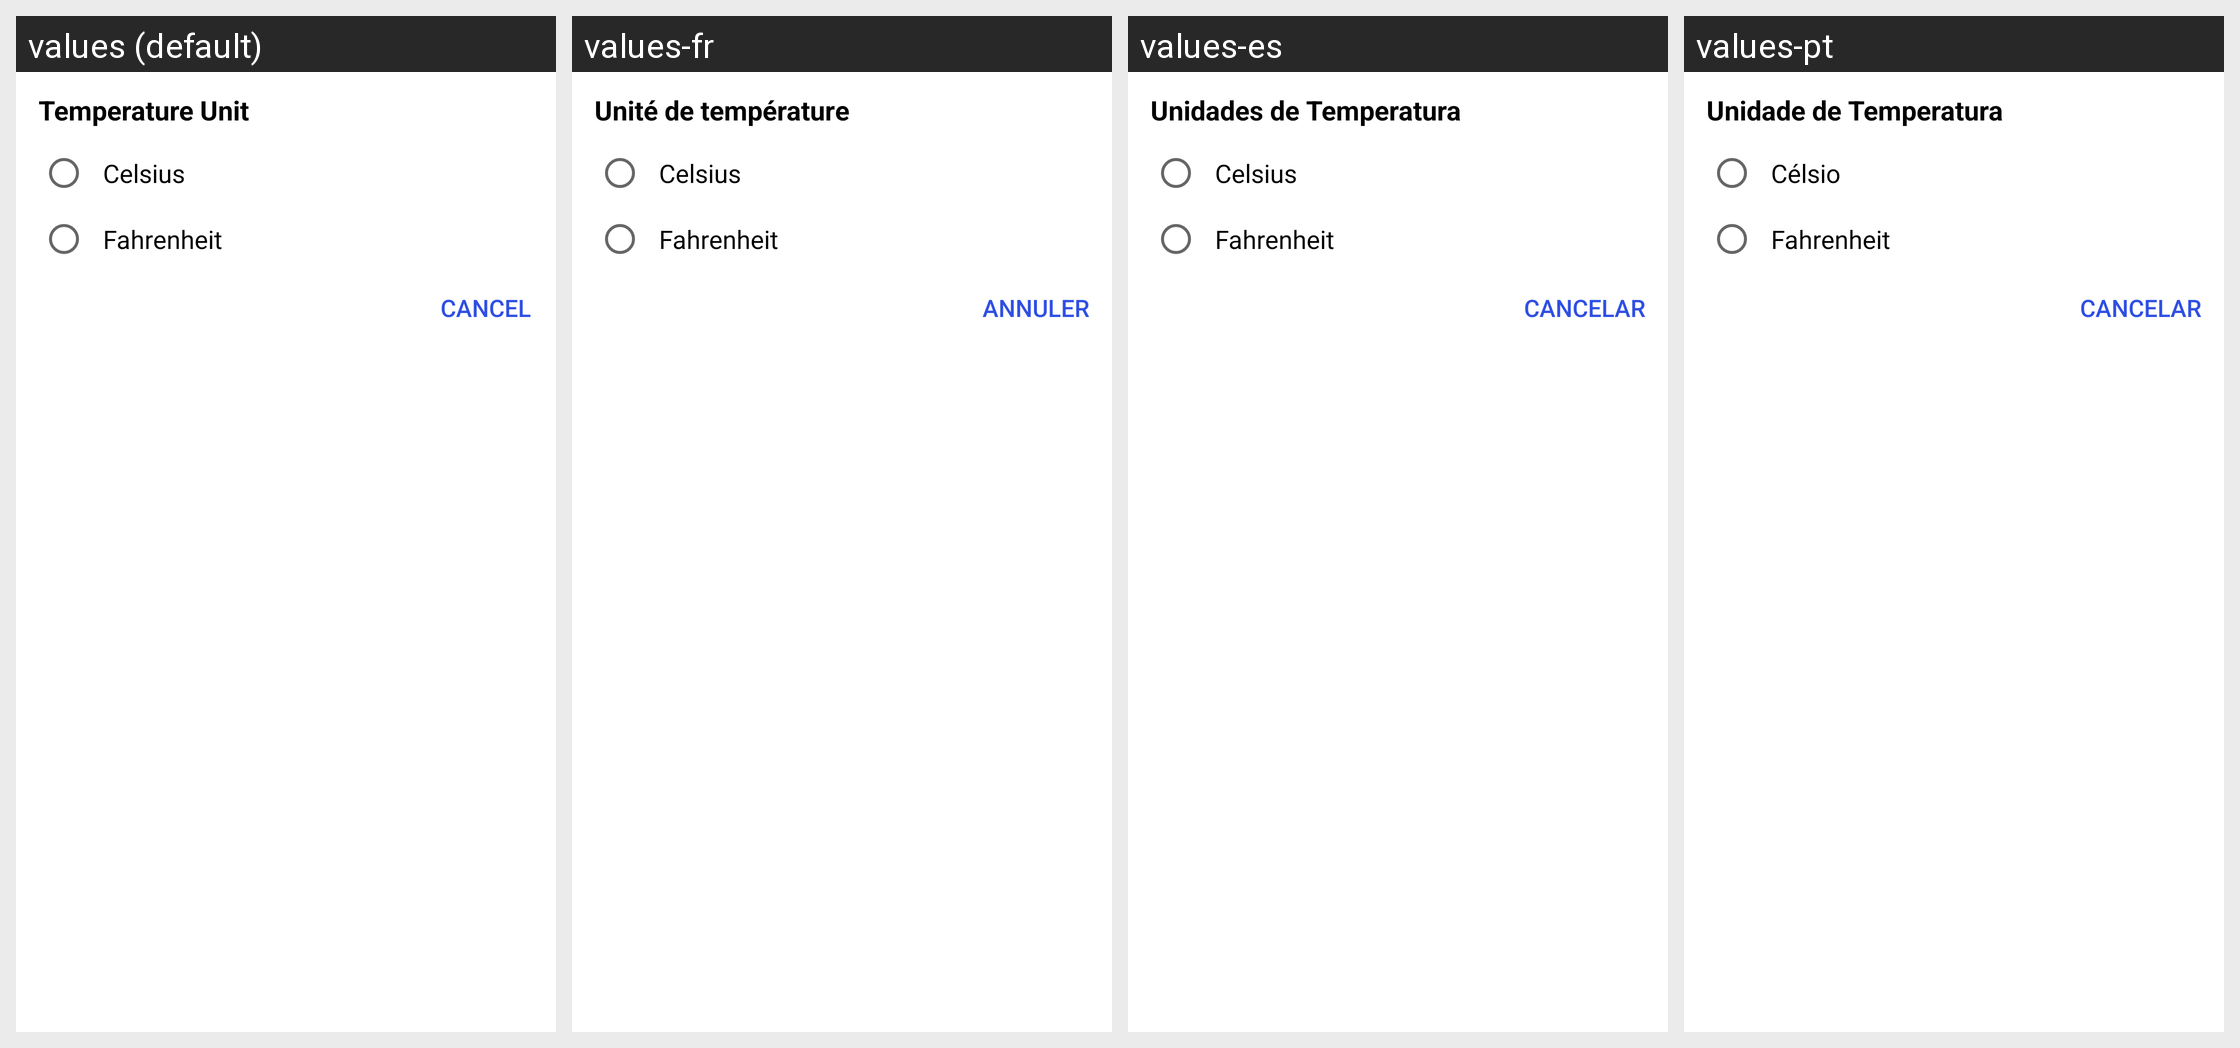

Locale-by-locale string values for the Android screen shown in this grid:
Android screen res/layout/dialog_tempertaure.xml rendered under 4 locales, left to right: values (default), values-fr, values-es, values-pt. Device: Nexus 5 (rendered at 1080×1920; each locale shown at half size, 540×960, under a caption strip naming it); theme AppTheme.
Other locales in the repository, not shown: values-ar, values-de, values-el, values-fr-rFR, values-hi, values-hi-rIN, values-id, values-it, values-ja, values-ms, values-nl, values-ru, values-ru-rRU, values-vi, values-zh, values-zh-rCN.
Strings drawn on this screen, with the default value and each locale's value (text and hints the layout hard-codes, and strings that could not be matched under every locale, appear in the picture but are not listed):

temp_unit
  values: Temperature Unit
  values-fr: Unité de température
  values-es: Unidades de Temperatura
  values-pt: Unidade de Temperatura

cels
  values: Celsius
  values-fr: Celsius
  values-es: Celsius
  values-pt: Célsio

fahren
  values: Fahrenheit
  values-fr: Fahrenheit
  values-es: Fahrenheit
  values-pt: Fahrenheit

cancel
  values: Cancel
  values-fr: Annuler
  values-es: Cancelar
  values-pt: Cancelar
